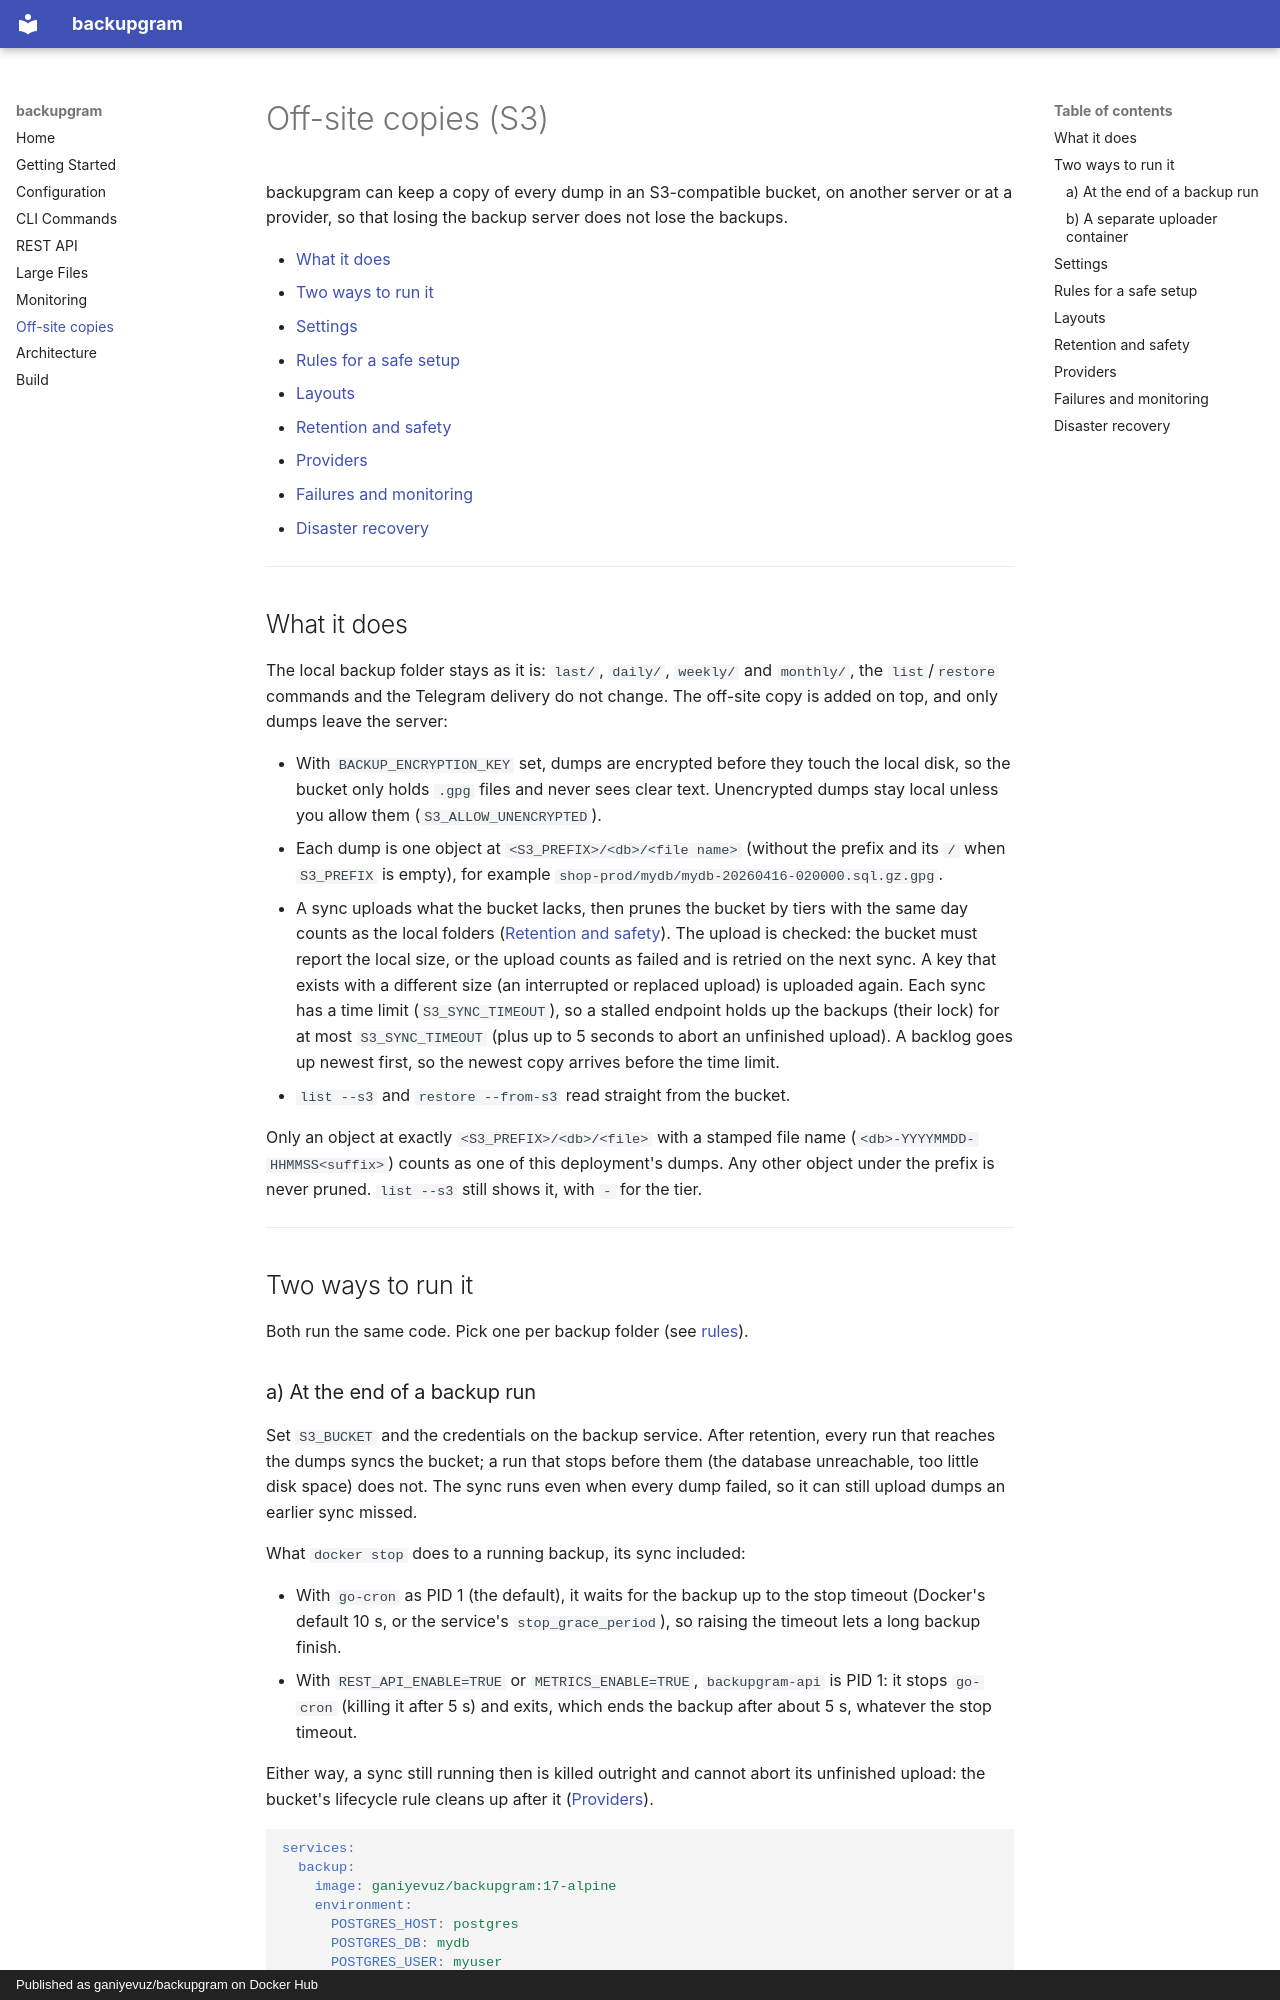

repository: ganiyevuz/backupgram · page: OFFSITE/index.html · generator: mkdocs · copyright: Published as ganiyevuz/backupgram on Docker Hub

# Off-site copies (S3)

backupgram can keep a copy of every dump in an S3-compatible bucket, on another
server or at a provider, so that losing the backup server does not lose the
backups.

- [What it does](#what-it-does)
- [Two ways to run it](#two-ways-to-run-it)
- [Settings](#settings)
- [Rules for a safe setup](#rules-for-a-safe-setup)
- [Layouts](#layouts)
- [Retention and safety](#retention-and-safety)
- [Providers](#providers)
- [Failures and monitoring](#failures-and-monitoring)
- [Disaster recovery](#disaster-recovery)

---

## What it does

The local backup folder stays as it is: `last/`, `daily/`, `weekly/` and
`monthly/`, the `list`/`restore` commands and the Telegram delivery do not change.
The off-site copy is added on top, and only dumps leave the server:

- With `BACKUP_ENCRYPTION_KEY` set, dumps are encrypted before they touch the local
  disk, so the bucket only holds `.gpg` files and never sees clear text. Unencrypted
  dumps stay local unless you allow them (`S3_ALLOW_UNENCRYPTED`).
- Each dump is one object at `<S3_PREFIX>/<db>/<file name>` (without the prefix and
  its `/` when `S3_PREFIX` is empty), for example `shop-prod/mydb/mydb-20260416-020000.sql.gz.gpg`.
- A sync uploads what the bucket lacks, then prunes the bucket by tiers with the same
  day counts as the local folders ([Retention and safety](#retention-and-safety)). The
  upload is checked: the bucket must report the local size, or the upload counts as
  failed and is retried on the next sync. A key that exists with a different size (an
  interrupted or replaced upload) is uploaded again. Each sync has a time limit
  (`S3_SYNC_TIMEOUT`), so a stalled endpoint holds up the backups (their lock) for at
  most `S3_SYNC_TIMEOUT` (plus up to 5 seconds to abort an unfinished upload). A
  backlog goes up newest first, so the newest copy arrives before the time limit.
- `list --s3` and `restore --from-s3` read straight from the bucket.

Only an object at exactly `<S3_PREFIX>/<db>/<file>` with a stamped file name
(`<db>-YYYYMMDD-HHMMSS<suffix>`) counts as one of this deployment's dumps. Any other
object under the prefix is never pruned. `list --s3` still shows it, with `-` for the
tier.

---

## Two ways to run it

Both run the same code. Pick one per backup folder (see [rules](#rules-for-a-safe-setup)).

### a) At the end of a backup run

Set `S3_BUCKET` and the credentials on the backup service. After retention, every
run that reaches the dumps syncs the bucket; a run that stops before them (the
database unreachable, too little disk space) does not. The sync runs even when every
dump failed, so it can still upload dumps an earlier sync missed.

What `docker stop` does to a running backup, its sync included:

- With `go-cron` as PID 1 (the default), it waits for the backup up to the stop
  timeout (Docker's default 10 s, or the service's `stop_grace_period`), so raising the
  timeout lets a long backup finish.
- With `REST_API_ENABLE=TRUE` or `METRICS_ENABLE=TRUE`, `backupgram-api` is PID 1: it
  stops `go-cron` (killing it after 5 s) and exits, which ends the backup after about
  5 s, whatever the stop timeout.

Either way, a sync still running then is killed outright and cannot abort its
unfinished upload: the bucket's lifecycle rule cleans up after it
([Providers](#providers)).

```yaml
services:
  backup:
    image: ganiyevuz/backupgram:17-alpine
    environment:
      POSTGRES_HOST: postgres
      POSTGRES_DB: mydb
      POSTGRES_USER: myuser
      POSTGRES_PASSWORD: "${POSTGRES_PASSWORD}"
      SCHEDULE: "@daily"
      BACKUP_ENCRYPTION_KEY: "${BACKUP_ENCRYPTION_KEY}"
      PROJECT_NAME: shop
      S3_BUCKET: my-backups
      S3_ENDPOINT: https://s3.eu-central-1.amazonaws.com
      S3_REGION: eu-central-1
      S3_PREFIX: shop-prod
      S3_ACCESS_KEY_ID_FILE: /run/secrets/s3_access_key_id
      S3_SECRET_ACCESS_KEY_FILE: /run/secrets/s3_secret_access_key
    secrets:
      - s3_access_key_id
      - s3_secret_access_key
    volumes:
      - backups:/backups

secrets:
  s3_access_key_id:
    file: ./secrets/s3_access_key_id
  s3_secret_access_key:
    file: ./secrets/s3_secret_access_key

volumes:
  backups:
```
